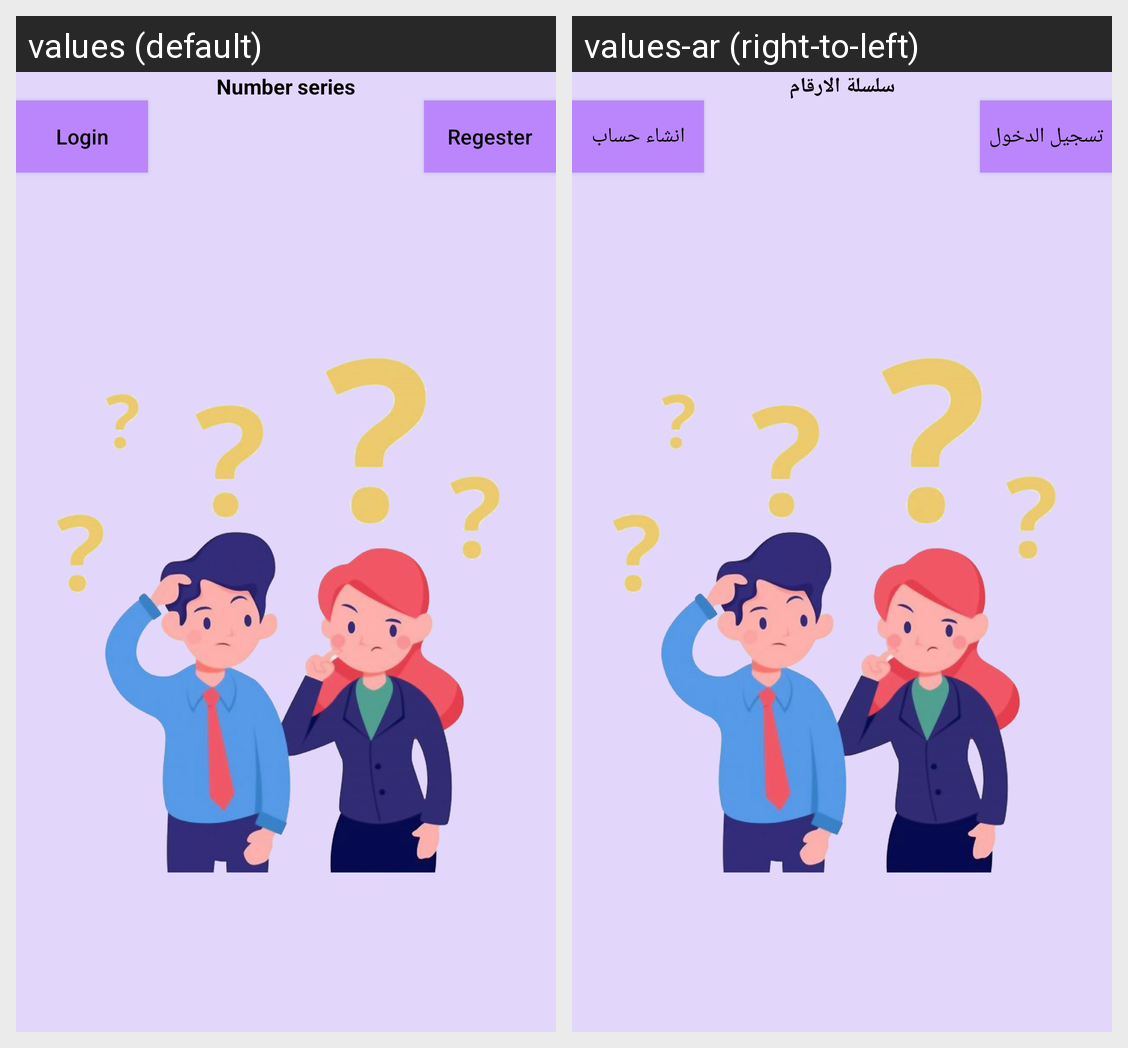

This grid shows one Android layout under two languages. Give, for every string resource on the screen, its name, the default text and each shown locale's text.
Android screen res/layout/activity_main.xml rendered under 2 locales, left to right: values (default), values-ar (right-to-left). Device: Nexus 5 (rendered at 1080×1920; each locale shown at half size, 540×960, under a caption strip naming it); theme Theme.Arwa_shamaly_project.
Strings drawn on this screen, with the default value and each locale's value (text and hints the layout hard-codes, and strings that could not be matched under every locale, appear in the picture but are not listed):

btn_login
  values: Login
  values-ar: تسجيل الدخول

game_name
  values: Number series
  values-ar: سلسلة الارقام

btn_regester
  values: Regester
  values-ar: انشاء حساب
